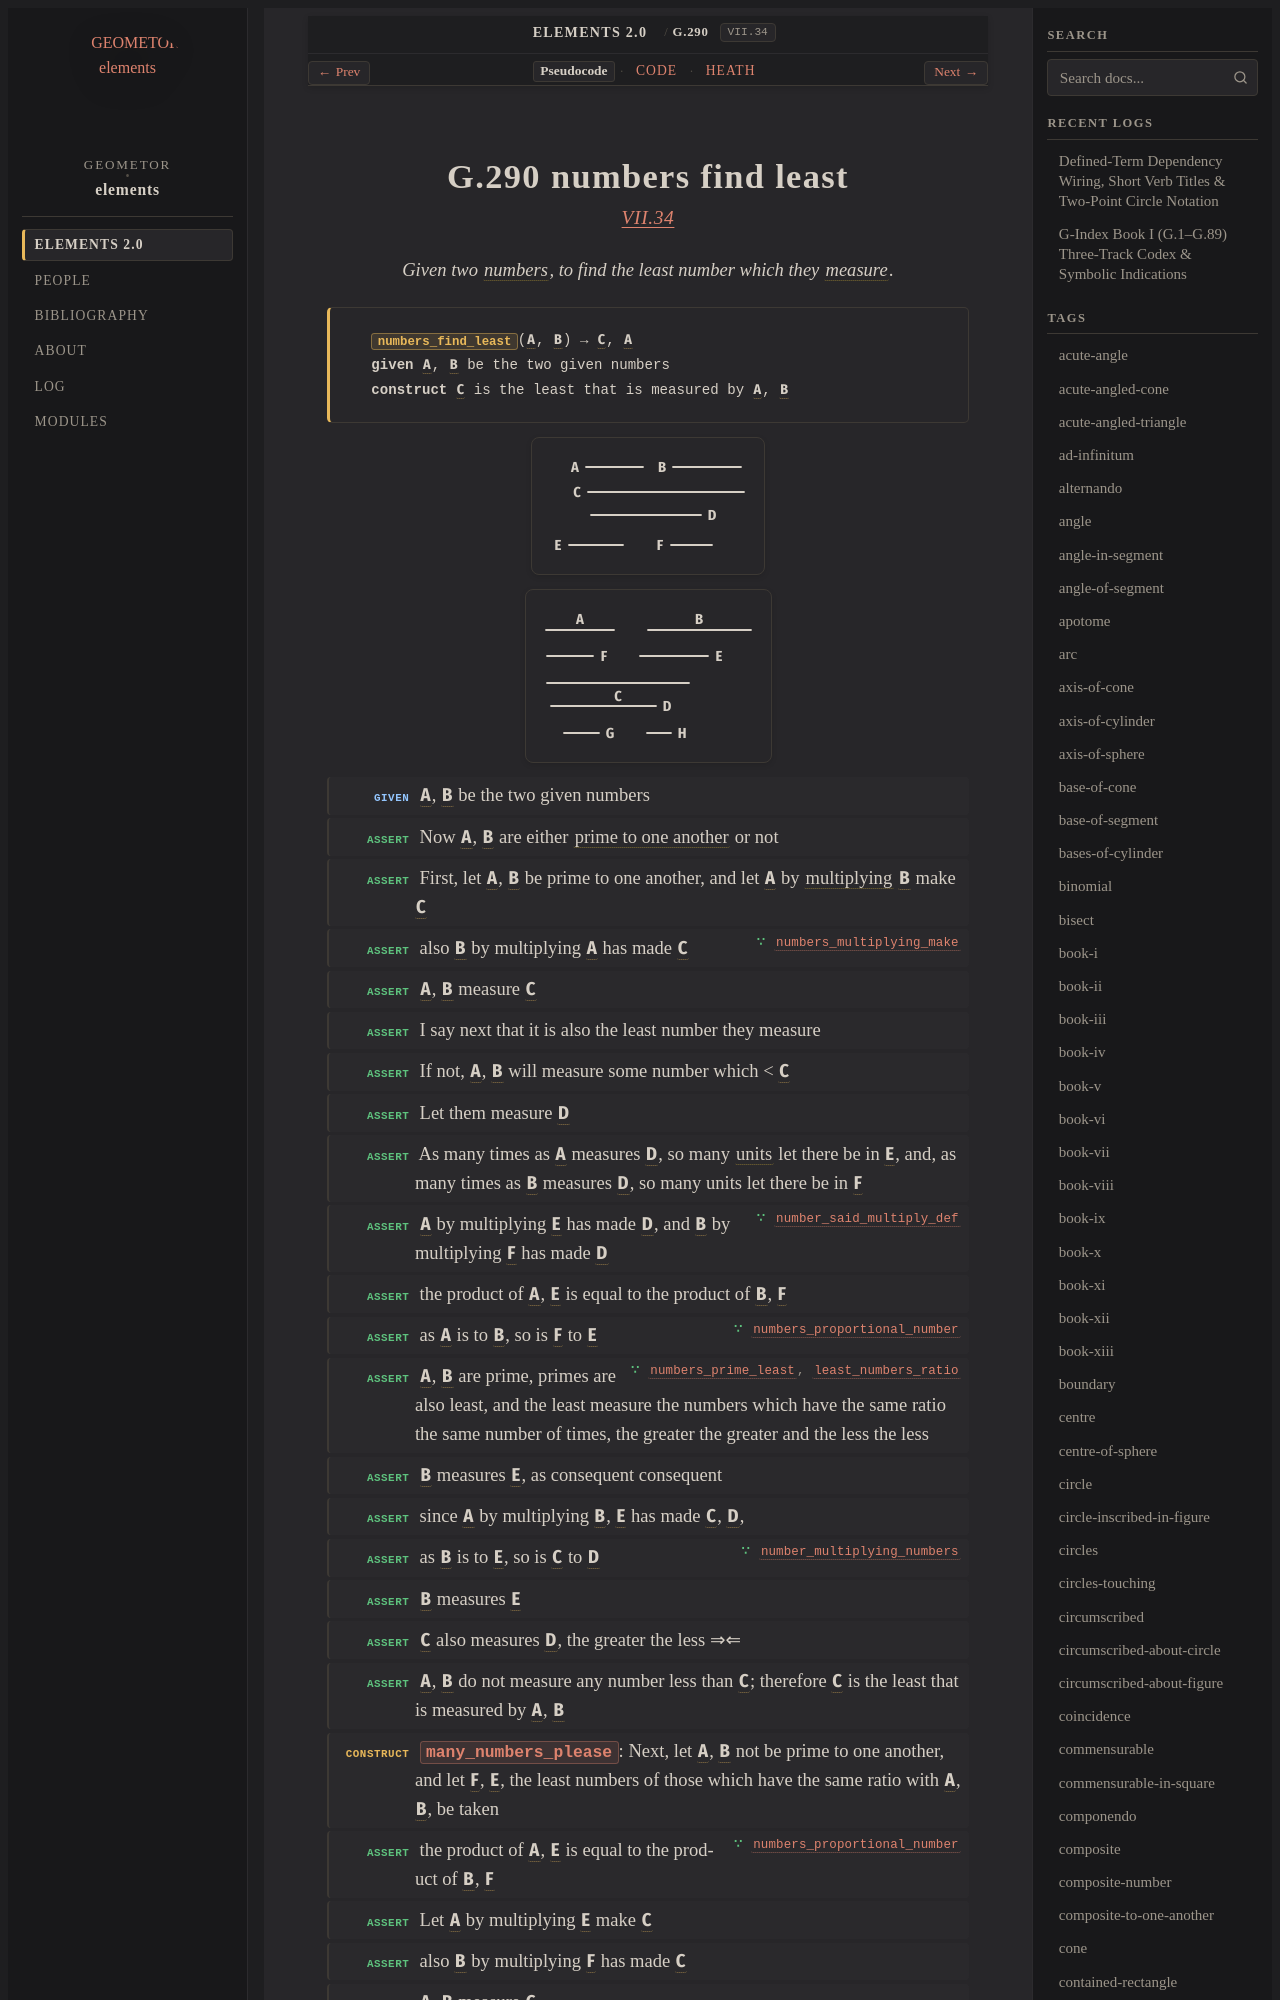

repository: geometor/elements · page: elements2/G.290/index.html · generator: sphinx

:order: 290
:number: 290
:canonical_id: G.290
:original_id: VII.34
:title: G.290 numbers find least
:volume: II
:book: VII
:type: prop
:subtype: problem
:categories: problem, finding, number-theory
:category: problem, finding, number-theory
:tags: book-vii, point, number, part-aliquot, prime-to-one-another, multiply, unit, prime-number, in-the-same-ratio, corresponding-magnitudes, reductio-ad-absurdum
:dependencies: G.169, G.247, G.248, G.249, G.269, G.270, G.271, G.273, G.274, G.275, G.283, G.289
:excerpt: Given two numbers, to find the least number which they measure.

.. _G.290:
.. _VII.34:
